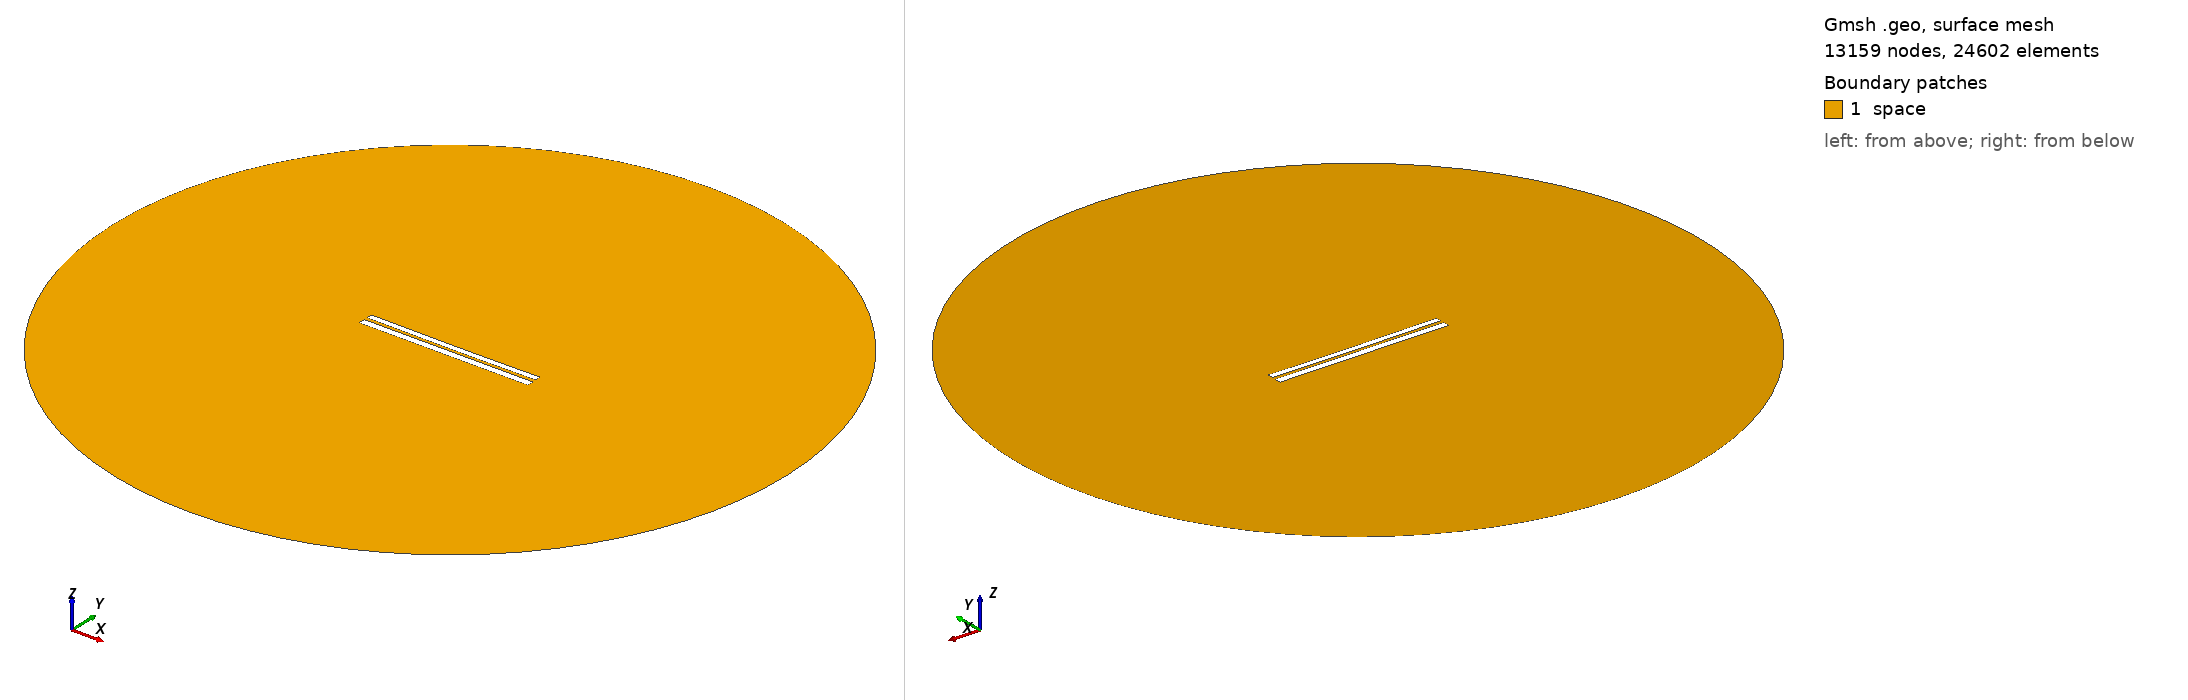

Gmsh geometry script, surface-meshed: 13159 nodes, 24602 surface elements. Boundary patches (legend numbers): 1 space. Left view from above one corner, right view from below the opposite corner. Legend entries are the model's physical surfaces. The drawing asked Gmsh for element sizes between 1% and 20% of the model's largest extent; the script's own settings can give other sizes.

=== 7013.geo (drawn) ===
//---------------------------------------
// Geometry kernel
//---------------------------------------

SetFactory("OpenCASCADE");



//---------------------------------------
// Parameters of the geometry
//---------------------------------------

// Overetch of the upper plate
overetch = 0.25;

// Distance between the plates
distance = 1.75;

// Discretization over the x axis (for the deformation)
nx = 50; 

// Length of the plate
L = 100 - overetch; 

// Number of modes
n = 4; 

// 1st mode coefficient
coeff(1) = -0.075;
beta(1) = 0.596864 * 3.1415926535 / L;

// 2nd mode coefficient
coeff(2) = -0.15;
beta(2) = 1.49418 * 3.1415926535 / L;

// 3rd mode coefficient
coeff(3) = 0.0;
beta(3) = 2.50025 * 3.1415926535 / L;

// 4th mode coefficient
coeff(4) = 0.0;
beta(4) = 3.49999 * 3.1415926535 / L;



//---------------------------------------
// Upper plate (deformed rectangle)
//---------------------------------------

// Coordiantes of the upper plate
xmin = -50;
xmax = 50 - overetch;

// Height of the upper plate
yheight = 4 - 2 * overetch;

// Indexes of the points
UpperID[] = {};
LowerID[] = {};
LeftID[] = {};
RightID[] = {};

// Point index
p = 1;

// Horizontal edges
For i In {1:nx}
    x = xmin + (i-1)*(xmax - xmin)/(nx-1);

    y_bottom = distance / 2 + overetch;
    For j In {1:n}
        C = (Cosh(beta(j)*L) + Cos(beta(j)*L)) / (Sinh(beta(j)*L) + Sin(beta(j)*L));
        y_bottom  = y_bottom + coeff(j) * (Cosh(beta(j)*(x+50)) - Cos(beta(j)*(x+50)) - C * (Sinh(beta(j)*(x+50)) - Sin(beta(j)*(x+50))));
    EndFor

    y_top = y_bottom + yheight;

    Point(p) = {x, y_top, 0, 1.0};
    UpperID[i] = p;
    p = p + 1;

    Point(p) = {x, y_bottom, 0, 1.0};
    LowerID[i] = p;
    p = p + 1;
EndFor

// Create point lists
UpperPts[] = {}; LowerPts[] = {};
For i In {1:nx}
  UpperPts[] += {UpperID[i]};
  LowerPts[] += {LowerID[i]};
EndFor

// Build splines
Spline(1) = {UpperPts[]};
Spline(2) = {LowerPts[]};
Line(3) = {LowerPts[nx-1], UpperPts[nx-1]};
Line(4) = {LowerPts[0], UpperPts[0]};

// Build the plane surface
Curve Loop(1) = {2, 3, -1, -4};
Plane Surface(1) = {1};



//---------------------------------------
// Lower plate (rectangle)
//---------------------------------------

// Vertices
Point(1001) = {-50, -1, 0, 1.0};
Point(1002) = { 50, -1, 0, 1.0};
Point(1003) = { 50,  -5, 0, 1.0};
Point(1004) = {-50,  -5, 0, 1.0};

// Edges
Line(5) = {1001, 1002};
Line(6) = {1002, 1003};
Line(7) = {1003, 1004};
Line(8) = {1004, 1001};

// Plane surface
Line Loop(2) = {5, 6, 7, 8};
Plane Surface(2) = {2}; 



//---------------------------------------
// Outer (fictious) boundary
//---------------------------------------

// Points
Point(1005) = {0, 0, 0};       // Center
Point(1006) = {200, 0, 0};     // Start point
Point(1007) = {0, 200, 0};     // 90 degrees
Point(1008) = {-200, 0, 0};    // 180 degrees
Point(1009) = {0, -200, 0};    // 270 degrees

// Circle arcs (each needs start, center, end)
Circle(9) = {1006, 1005, 1007};
Circle(10) = {1007, 1005, 1008};
Circle(11) = {1008, 1005, 1009};
Circle(12) = {1009, 1005, 1006};

// Plane surface for the entire domain
Curve Loop(3) = {9, 10, 11, 12};
Surface(3) = {3};

// Subtract the plates from the whole domain to obtain the actual domain where we want to solve the equations
BooleanDifference{ Surface{3}; Delete; }{ Surface{1}; Surface{2}; Delete; }




//---------------------------------------
// Transfinite Lines/Curves
//---------------------------------------

// Set the number of points on the boundaries
r = 7;

// Plates
Transfinite Curve {1, 2} = 50*r Using Progression 1;
Transfinite Curve {3, 4} = 2*r Using Progression 1;
Transfinite Line {5, 7} = 50*r Using Progression 1;
Transfinite Line {6, 8} = 2*r Using Progression 1;

// Outer boundary
Transfinite Line {9, 10, 11, 12} = 20 Using Progression 1;



//---------------------------------------
// Physical groups
//---------------------------------------                

// Physical curves (boundaries)
Physical Line("force_segment", 10) = {2};
Physical Line("upper_plate", 11) = {1, 3, 4};
Physical Line("lower_plate", 12) = {5, 6, 7, 8};
Physical Line("boundary", 20) = {9, 10, 11, 12};

// Physical Surfaces
Physical Surface("space", 30) = {3};



//---------------------------------------
// 6. Generate the Mesh
//---------------------------------------

// 2D mesh generation
Mesh 2;
